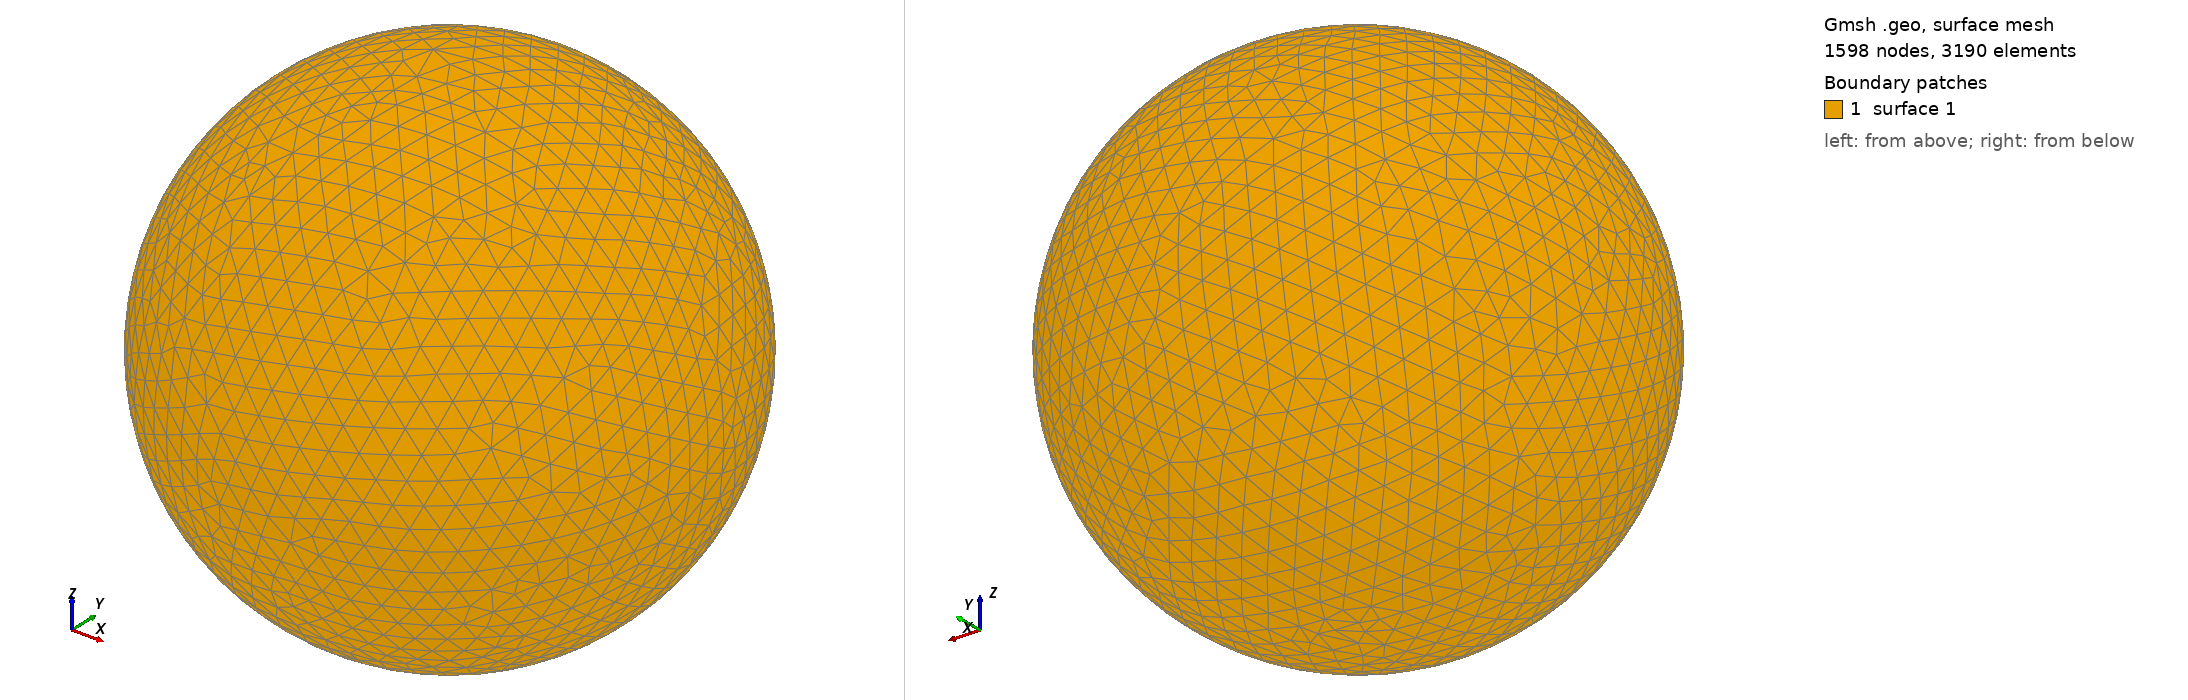

Gmsh geometry script, surface-meshed: 1598 nodes, 3190 surface elements. Boundary patches (legend numbers): 1 surface 1. Left view from above one corner, right view from below the opposite corner. The script declares no physical surfaces, so the legend lists its geometric surfaces. The drawing asked Gmsh for element sizes between 1% and 20% of the model's largest extent; the script's own settings can give other sizes.

=== shot2124.geo (drawn) ===
SetFactory("OpenCASCADE");
Point(1) = {0,0,0,0};
Sphere(1) = {0,0,0,0.21070000};
MeshSize{ PointsOf{ Surface{:}; } } = 0.021070000;
Mesh.ElementOrder=1;
Mesh.Format=39;
